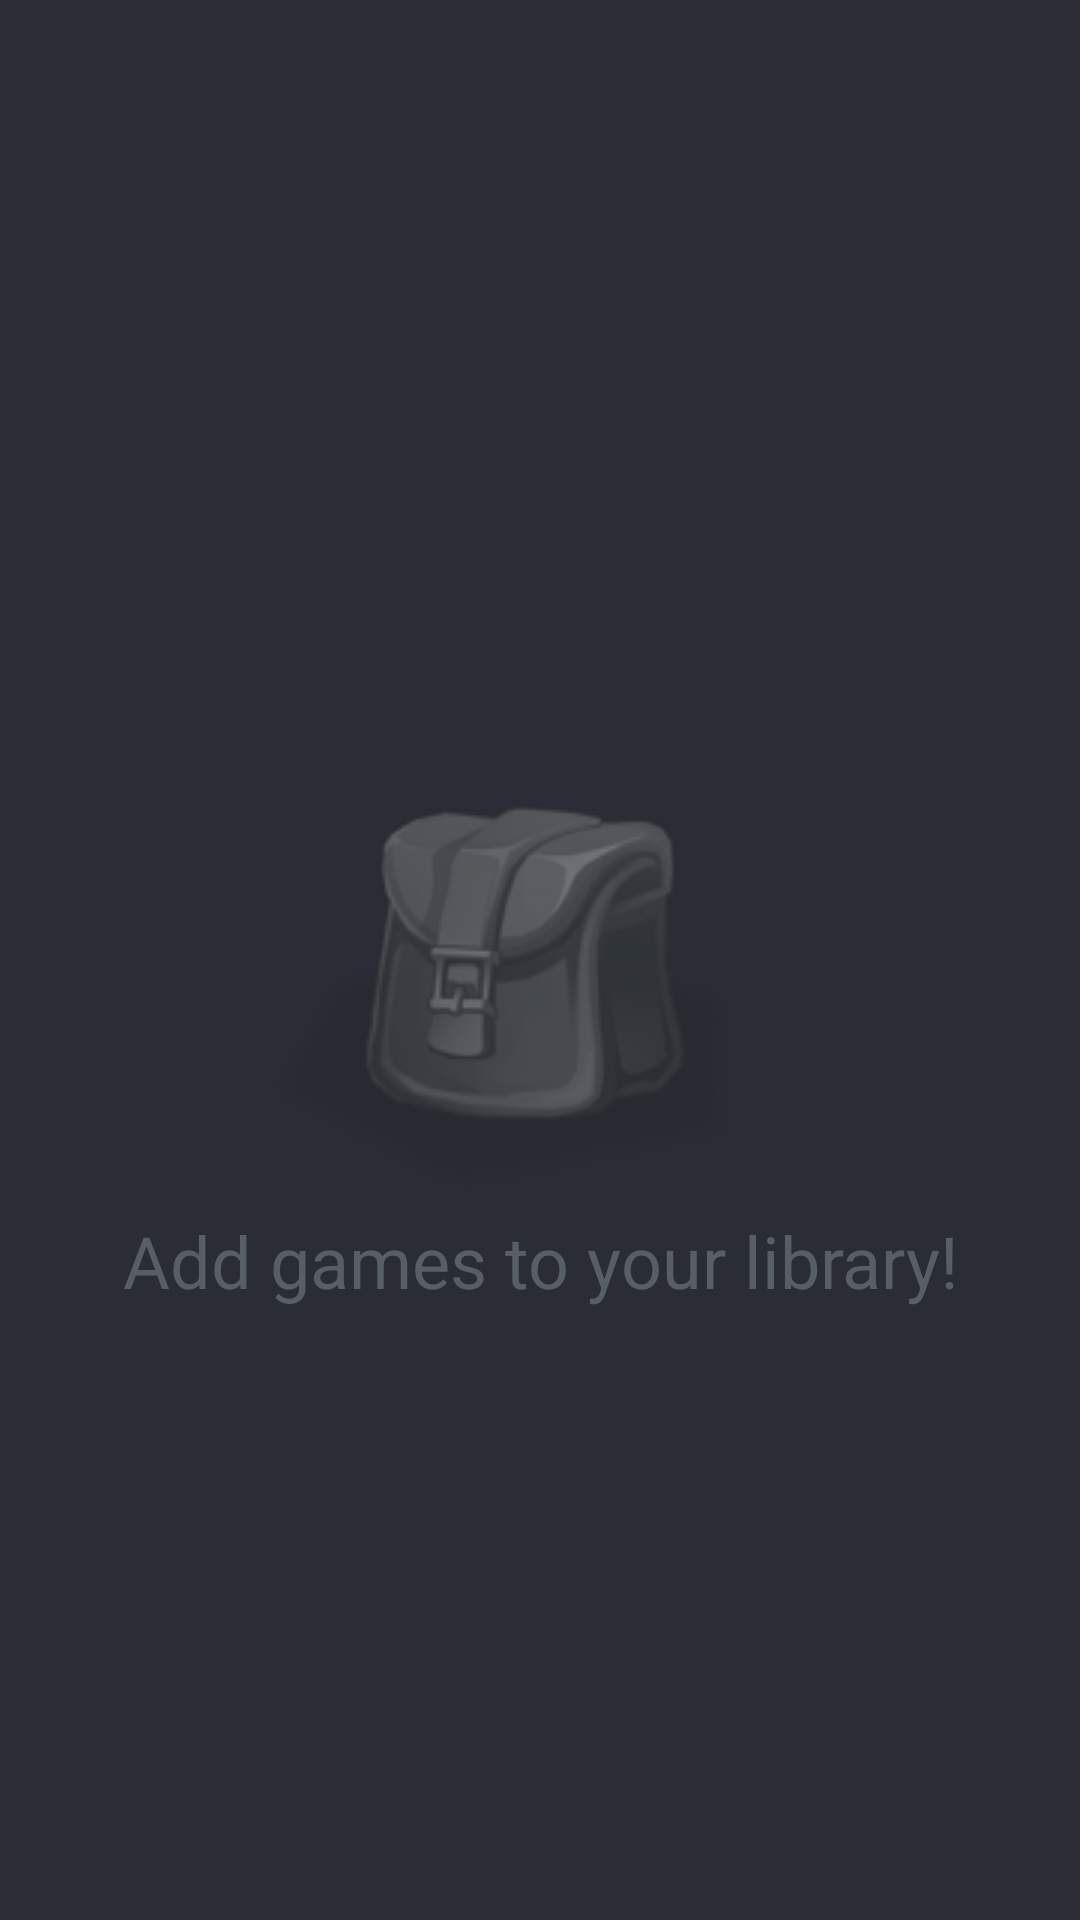

Android layout source for this screen:
<!-- AndroidManifest.xml: application theme Theme.FreeToGame -->
<!-- res/layout/fragment_library.xml -->
<?xml version="1.0" encoding="utf-8"?>
<androidx.constraintlayout.widget.ConstraintLayout xmlns:android="http://schemas.android.com/apk/res/android"
    xmlns:app="http://schemas.android.com/apk/res-auto"
    xmlns:tools="http://schemas.android.com/tools"
    android:layout_width="match_parent"
    android:layout_height="match_parent"
    android:orientation="vertical"
    android:fitsSystemWindows="true"
    android:background="@color/dark_blue">
    <androidx.appcompat.widget.Toolbar
        android:id="@+id/toolbar"
        android:layout_width="match_parent"
        android:layout_height="?actionBarSize"
        app:layout_constraintStart_toStartOf="parent"
        app:layout_constraintEnd_toEndOf="parent"
        app:layout_constraintTop_toTopOf="parent">
        <ImageView
            android:layout_width="wrap_content"
            android:layout_height="wrap_content"
            android:layout_gravity="center"
            android:background="@drawable/free_to_game"
            android:contentDescription="@string/app_name"/>
    </androidx.appcompat.widget.Toolbar>
    <androidx.recyclerview.widget.RecyclerView
        android:id="@+id/libraryRecyclerView"
        android:layout_width="match_parent"
        android:layout_height="0dp"
        android:layout_marginTop="4dp"
        app:layout_constraintBottom_toBottomOf="parent"
        app:layout_constraintEnd_toEndOf="parent"
        app:layout_constraintHorizontal_bias="0.0"
        app:layout_constraintStart_toStartOf="parent"
        app:layout_constraintTop_toBottomOf="@id/toolbar"
        app:layout_constraintVertical_bias="0.0"
        tools:itemCount="2"
        tools:listitem="@layout/item_list" />
    <TextView
        android:id="@+id/libraryTexView"
        android:layout_width="wrap_content"
        android:layout_height="wrap_content"
        android:text="@string/library_empty"
        android:textSize="24sp"
        android:textColor="@color/grey"
        android:gravity="center"
        app:layout_constraintStart_toStartOf="parent"
        app:layout_constraintEnd_toEndOf="parent"
        app:layout_constraintTop_toTopOf="parent"
        app:layout_constraintBottom_toBottomOf="parent"
        app:drawableTopCompat="@drawable/library" />
</androidx.constraintlayout.widget.ConstraintLayout>
<!-- res/layout/item_list.xml (included above) -->
<?xml version="1.0" encoding="utf-8"?>
<androidx.cardview.widget.CardView xmlns:android="http://schemas.android.com/apk/res/android"
    xmlns:app="http://schemas.android.com/apk/res-auto"
    xmlns:tools="http://schemas.android.com/tools"
    android:layout_width="match_parent"
    android:layout_height="wrap_content"
    android:layout_marginStart="8dp"
    android:layout_marginEnd="8dp"
    android:layout_marginTop="6dp"
    android:layout_marginBottom="6dp"
    android:clickable="true"
    android:focusable="true"
    app:cardCornerRadius="8dp"
    app:cardElevation="8dp"
    app:cardBackgroundColor="@color/blue">
    <androidx.constraintlayout.widget.ConstraintLayout
        android:layout_width="match_parent"
        android:layout_height="match_parent">
        <ImageView
            android:id="@+id/thumbnailImageView"
            android:layout_width="182.5dp"
            android:layout_height="103dp"
            android:background="@color/black"
            tools:src="@drawable/image_thumbnail"
            app:layout_constraintStart_toStartOf="parent"
            app:layout_constraintTop_toTopOf="parent"
            app:layout_constraintBottom_toBottomOf="parent"
            android:contentDescription="@string/game_image"/>
        <TextView
            android:id="@+id/titleTextView"
            android:layout_width="0dp"
            android:layout_height="wrap_content"
            android:singleLine="true"
            tools:text="Warframe"
            android:textSize="16sp"
            android:textStyle="bold"
            android:textColor="@color/white"
            android:layout_marginStart="4dp"
            android:layout_marginEnd="4dp"
            app:layout_constraintStart_toEndOf="@id/thumbnailImageView"
            app:layout_constraintEnd_toStartOf="@id/libraryImageView"
            app:layout_constraintTop_toTopOf="parent"
            app:layout_constraintBottom_toTopOf="@id/shortDescriptionTextView"/>
        <TextView
            android:id="@+id/shortDescriptionTextView"
            android:layout_width="0dp"
            android:layout_height="wrap_content"
            android:singleLine="true"
            android:textColor="@color/white"
            android:layout_marginStart="4dp"
            android:layout_marginEnd="4dp"
            tools:text="A cooperative free-to-play third person online action shooter set in an stunning sci-fi world"
            app:layout_constraintStart_toEndOf="@id/thumbnailImageView"
            app:layout_constraintEnd_toEndOf="parent"
            app:layout_constraintTop_toTopOf="parent"
            app:layout_constraintBottom_toBottomOf="parent"/>
        <TextView
            android:id="@+id/genreTextView"
            android:layout_width="wrap_content"
            android:layout_height="wrap_content"
            tools:text="Shooter"
            android:textSize="12sp"
            android:textColor="@color/white"
            android:paddingStart="8dp"
            android:paddingEnd="8dp"
            android:layout_marginStart="4dp"
            app:layout_constraintStart_toEndOf="@id/thumbnailImageView"
            app:layout_constraintTop_toBottomOf="@id/shortDescriptionTextView"
            app:layout_constraintBottom_toBottomOf="parent"
            android:background="@drawable/box_genre"/>
        <ImageView
            android:id="@+id/platformImageView"
            android:layout_width="20dp"
            android:layout_height="20dp"
            android:src="@drawable/windows"
            android:layout_marginStart="4dp"
            app:layout_constraintStart_toEndOf="@id/genreTextView"
            app:layout_constraintTop_toTopOf="@id/genreTextView"
            app:layout_constraintBottom_toBottomOf="@id/genreTextView"
            android:contentDescription="@string/platform_image"/>
        <ImageView
            android:id="@+id/libraryImageView"
            android:layout_width="30dp"
            android:layout_height="27dp"
            android:layout_margin="2dp"
            app:layout_constraintEnd_toEndOf="parent"
            app:layout_constraintTop_toTopOf="parent"
            android:background="@drawable/footer_border"
            android:contentDescription="@string/library_icon"/>
    </androidx.constraintlayout.widget.ConstraintLayout>
</androidx.cardview.widget.CardView>
<!-- resources referenced by this layout -->
<resources>
  <color name="black">#FF000000</color>
  <color name="blue">#33383F</color>
  <color name="dark_blue">#2A2D35</color>
  <color name="grey">#575E65</color>
  <color name="white">#FFFFFFFF</color>
  <!-- drawable box_genre (drawable) -->
  <?xml version="1.0" encoding="utf-8"?>
  <layer-list xmlns:android="http://schemas.android.com/apk/res/android">
      <item>
          <shape>
              <solid
                  android:color="@color/grey" />
              <corners android:radius="4dp" />
          </shape>
      </item>
  </layer-list>
  <!-- drawable footer_border: png bitmap (drawable, 4670 bytes) -->
  <!-- drawable library: png bitmap (drawable, 16938 bytes) -->
  <!-- drawable windows: png bitmap (drawable, 339 bytes) -->
  <string name="app_name">FreeToGame</string>
  <string name="game_image">Game image</string>
  <string name="library_empty">Add games to your library!</string>
  <string name="library_icon">Library icon</string>
  <string name="platform_image">Platform image</string>
  <style name="Theme.FreeToGame" parent="Theme.MaterialComponents.DayNight.NoActionBar">
          
          <item name="colorPrimary">@color/purple_500</item>
          <item name="colorPrimaryVariant">@color/dark_blue</item>
          <item name="colorOnPrimary">@color/white</item>
          
          <item name="colorSecondary">@color/teal_200</item>
          <item name="colorSecondaryVariant">@color/teal_700</item>
          <item name="colorOnSecondary">@color/black</item>
          
          <item name="android:statusBarColor">?attr/colorPrimaryVariant</item>
          
      </style>
  <color name="purple_500">#FF6200EE</color>
  <color name="teal_200">#FF03DAC5</color>
  <color name="teal_700">#FF018786</color>
</resources>
